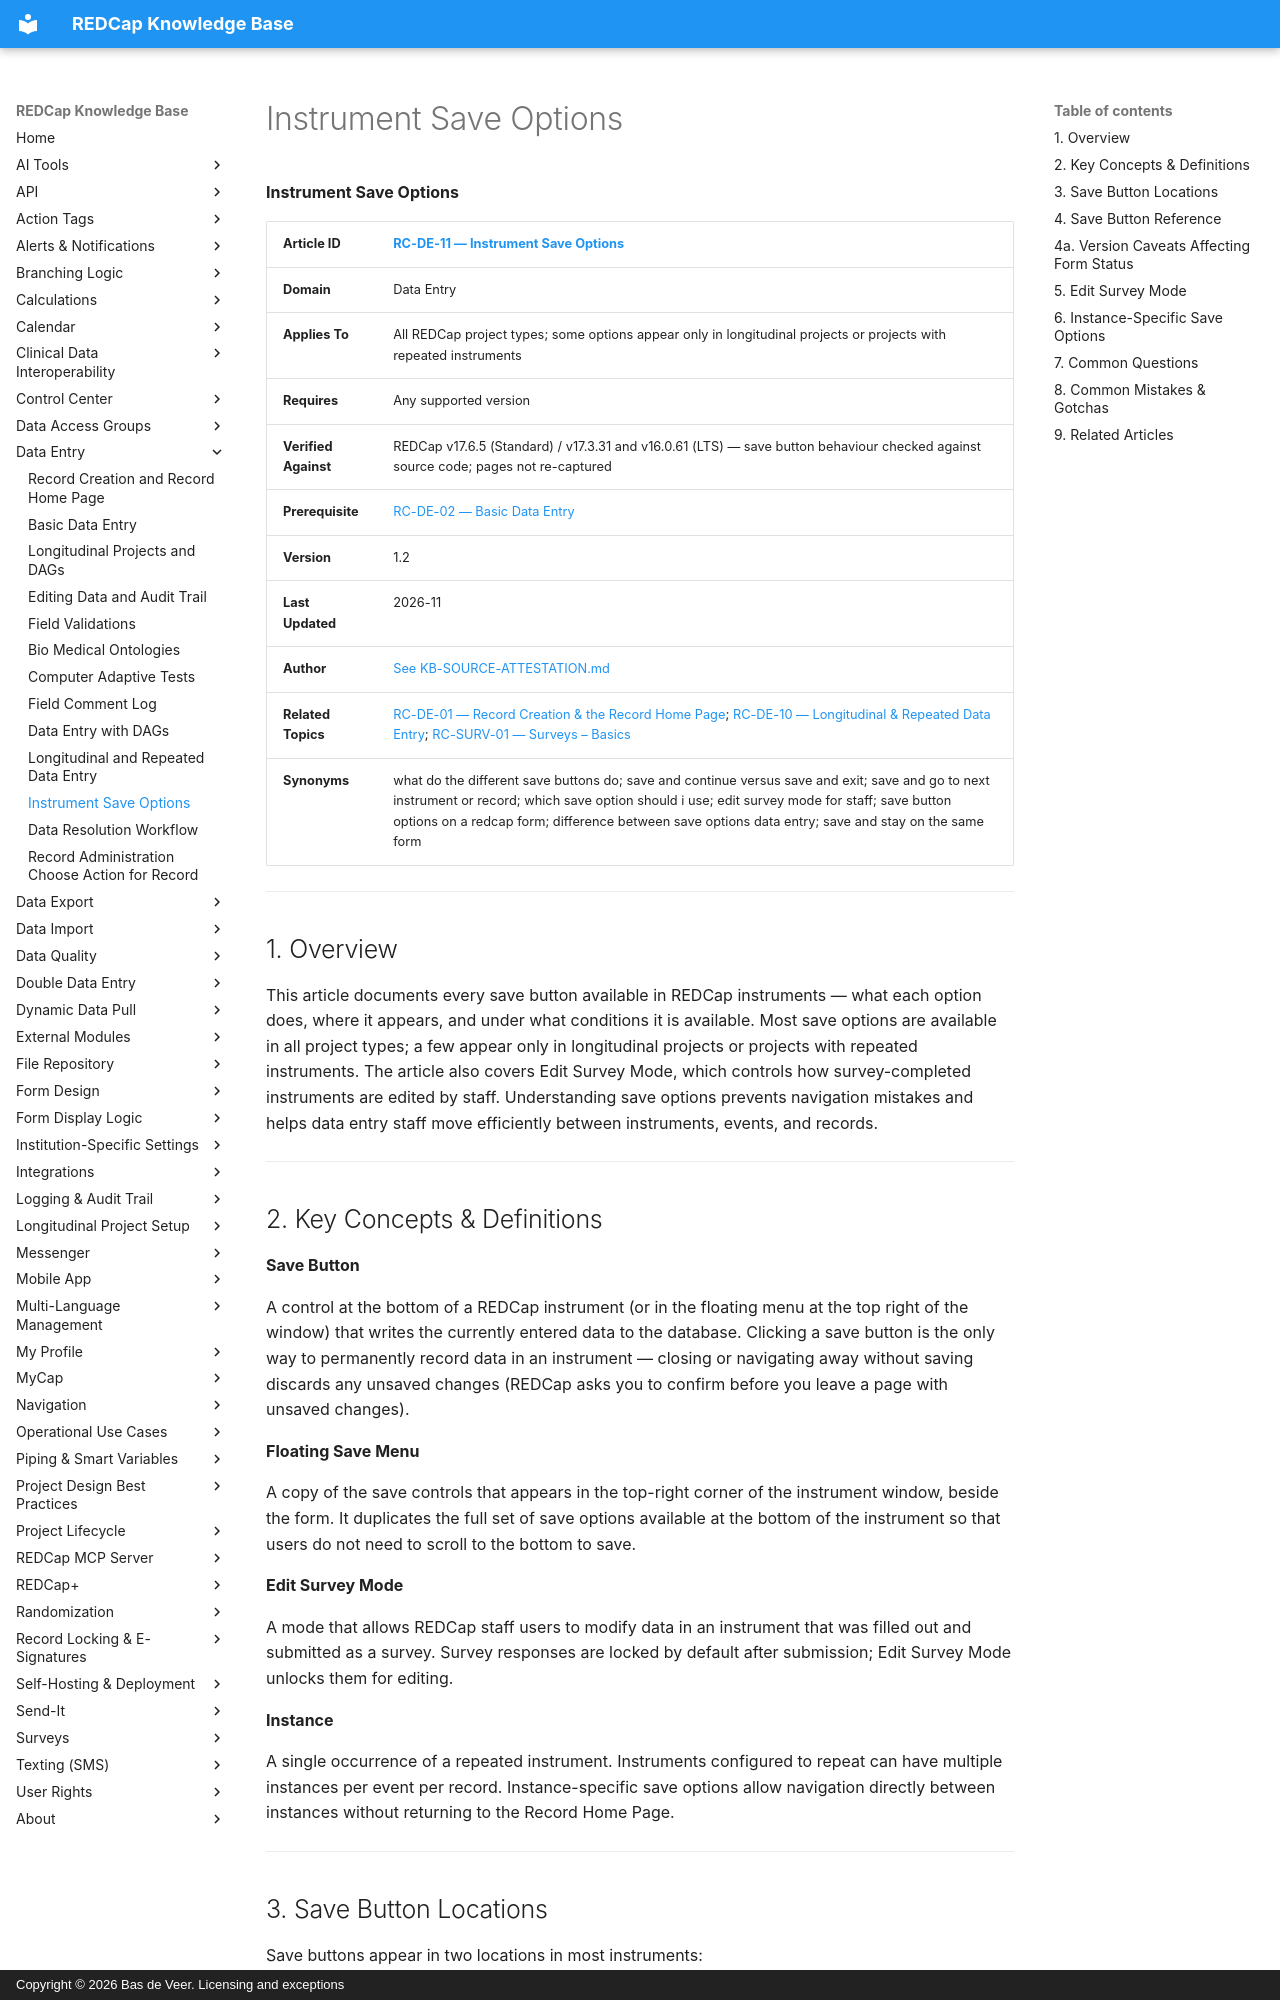

repository: bdeveer/REDCap_KB_RAG · page: RC-DE-11_Instrument-Save-Options/index.html · generator: mkdocs · copyright: Copyright © 2026 Bas de Veer. Licensing and exceptions



**Instrument Save Options**

| **Article ID** | [RC-DE-11 — Instrument Save Options](RC-DE-11_Instrument-Save-Options.md) |
|---|---|
| **Domain** | Data Entry |
| **Applies To** | All REDCap project types; some options appear only in longitudinal projects or projects with repeated instruments |
| **Requires** | Any supported version |
| **Verified Against** | REDCap v17.6.5 (Standard) / v17.3.31 and v16.0.61 (LTS) — save button behaviour checked against source code; pages not re-captured |
| **Prerequisite** | [RC-DE-02 — Basic Data Entry](RC-DE-02_Basic-Data-Entry.md) |
| **Version** | 1.2 |
| **Last Updated** | 2026-11 |
| **Author** | [See KB-SOURCE-ATTESTATION.md](KB-SOURCE-ATTESTATION.md) |
| **Related Topics** | [RC-DE-01 — Record Creation & the Record Home Page](RC-DE-01_Record-Creation-and-Record-Home-Page.md); [RC-DE-10 — Longitudinal & Repeated Data Entry](RC-DE-10_Longitudinal-and-Repeated-Data-Entry.md); [RC-SURV-01 — Surveys – Basics](RC-SURV-01_Surveys-Basics.md)|
| **Synonyms** | what do the different save buttons do; save and continue versus save and exit; save and go to next instrument or record; which save option should i use; edit survey mode for staff; save button options on a redcap form; difference between save options data entry; save and stay on the same form |

---

## 1. Overview

This article documents every save button available in REDCap instruments — what each option does, where it appears, and under what conditions it is available. Most save options are available in all project types; a few appear only in longitudinal projects or projects with repeated instruments. The article also covers Edit Survey Mode, which controls how survey-completed instruments are edited by staff. Understanding save options prevents navigation mistakes and helps data entry staff move efficiently between instruments, events, and records.

---

## 2. Key Concepts & Definitions

**Save Button**

A control at the bottom of a REDCap instrument (or in the floating menu at the top right of the window) that writes the currently entered data to the database. Clicking a save button is the only way to permanently record data in an instrument — closing or navigating away without saving discards any unsaved changes (REDCap asks you to confirm before you leave a page with unsaved changes).

**Floating Save Menu**

A copy of the save controls that appears in the top-right corner of the instrument window, beside the form. It duplicates the full set of save options available at the bottom of the instrument so that users do not need to scroll to the bottom to save.

**Edit Survey Mode**

A mode that allows REDCap staff users to modify data in an instrument that was filled out and submitted as a survey. Survey responses are locked by default after submission; Edit Survey Mode unlocks them for editing.

**Instance**

A single occurrence of a repeated instrument. Instruments configured to repeat can have multiple instances per event per record. Instance-specific save options allow navigation directly between instances without returning to the Record Home Page.

---
